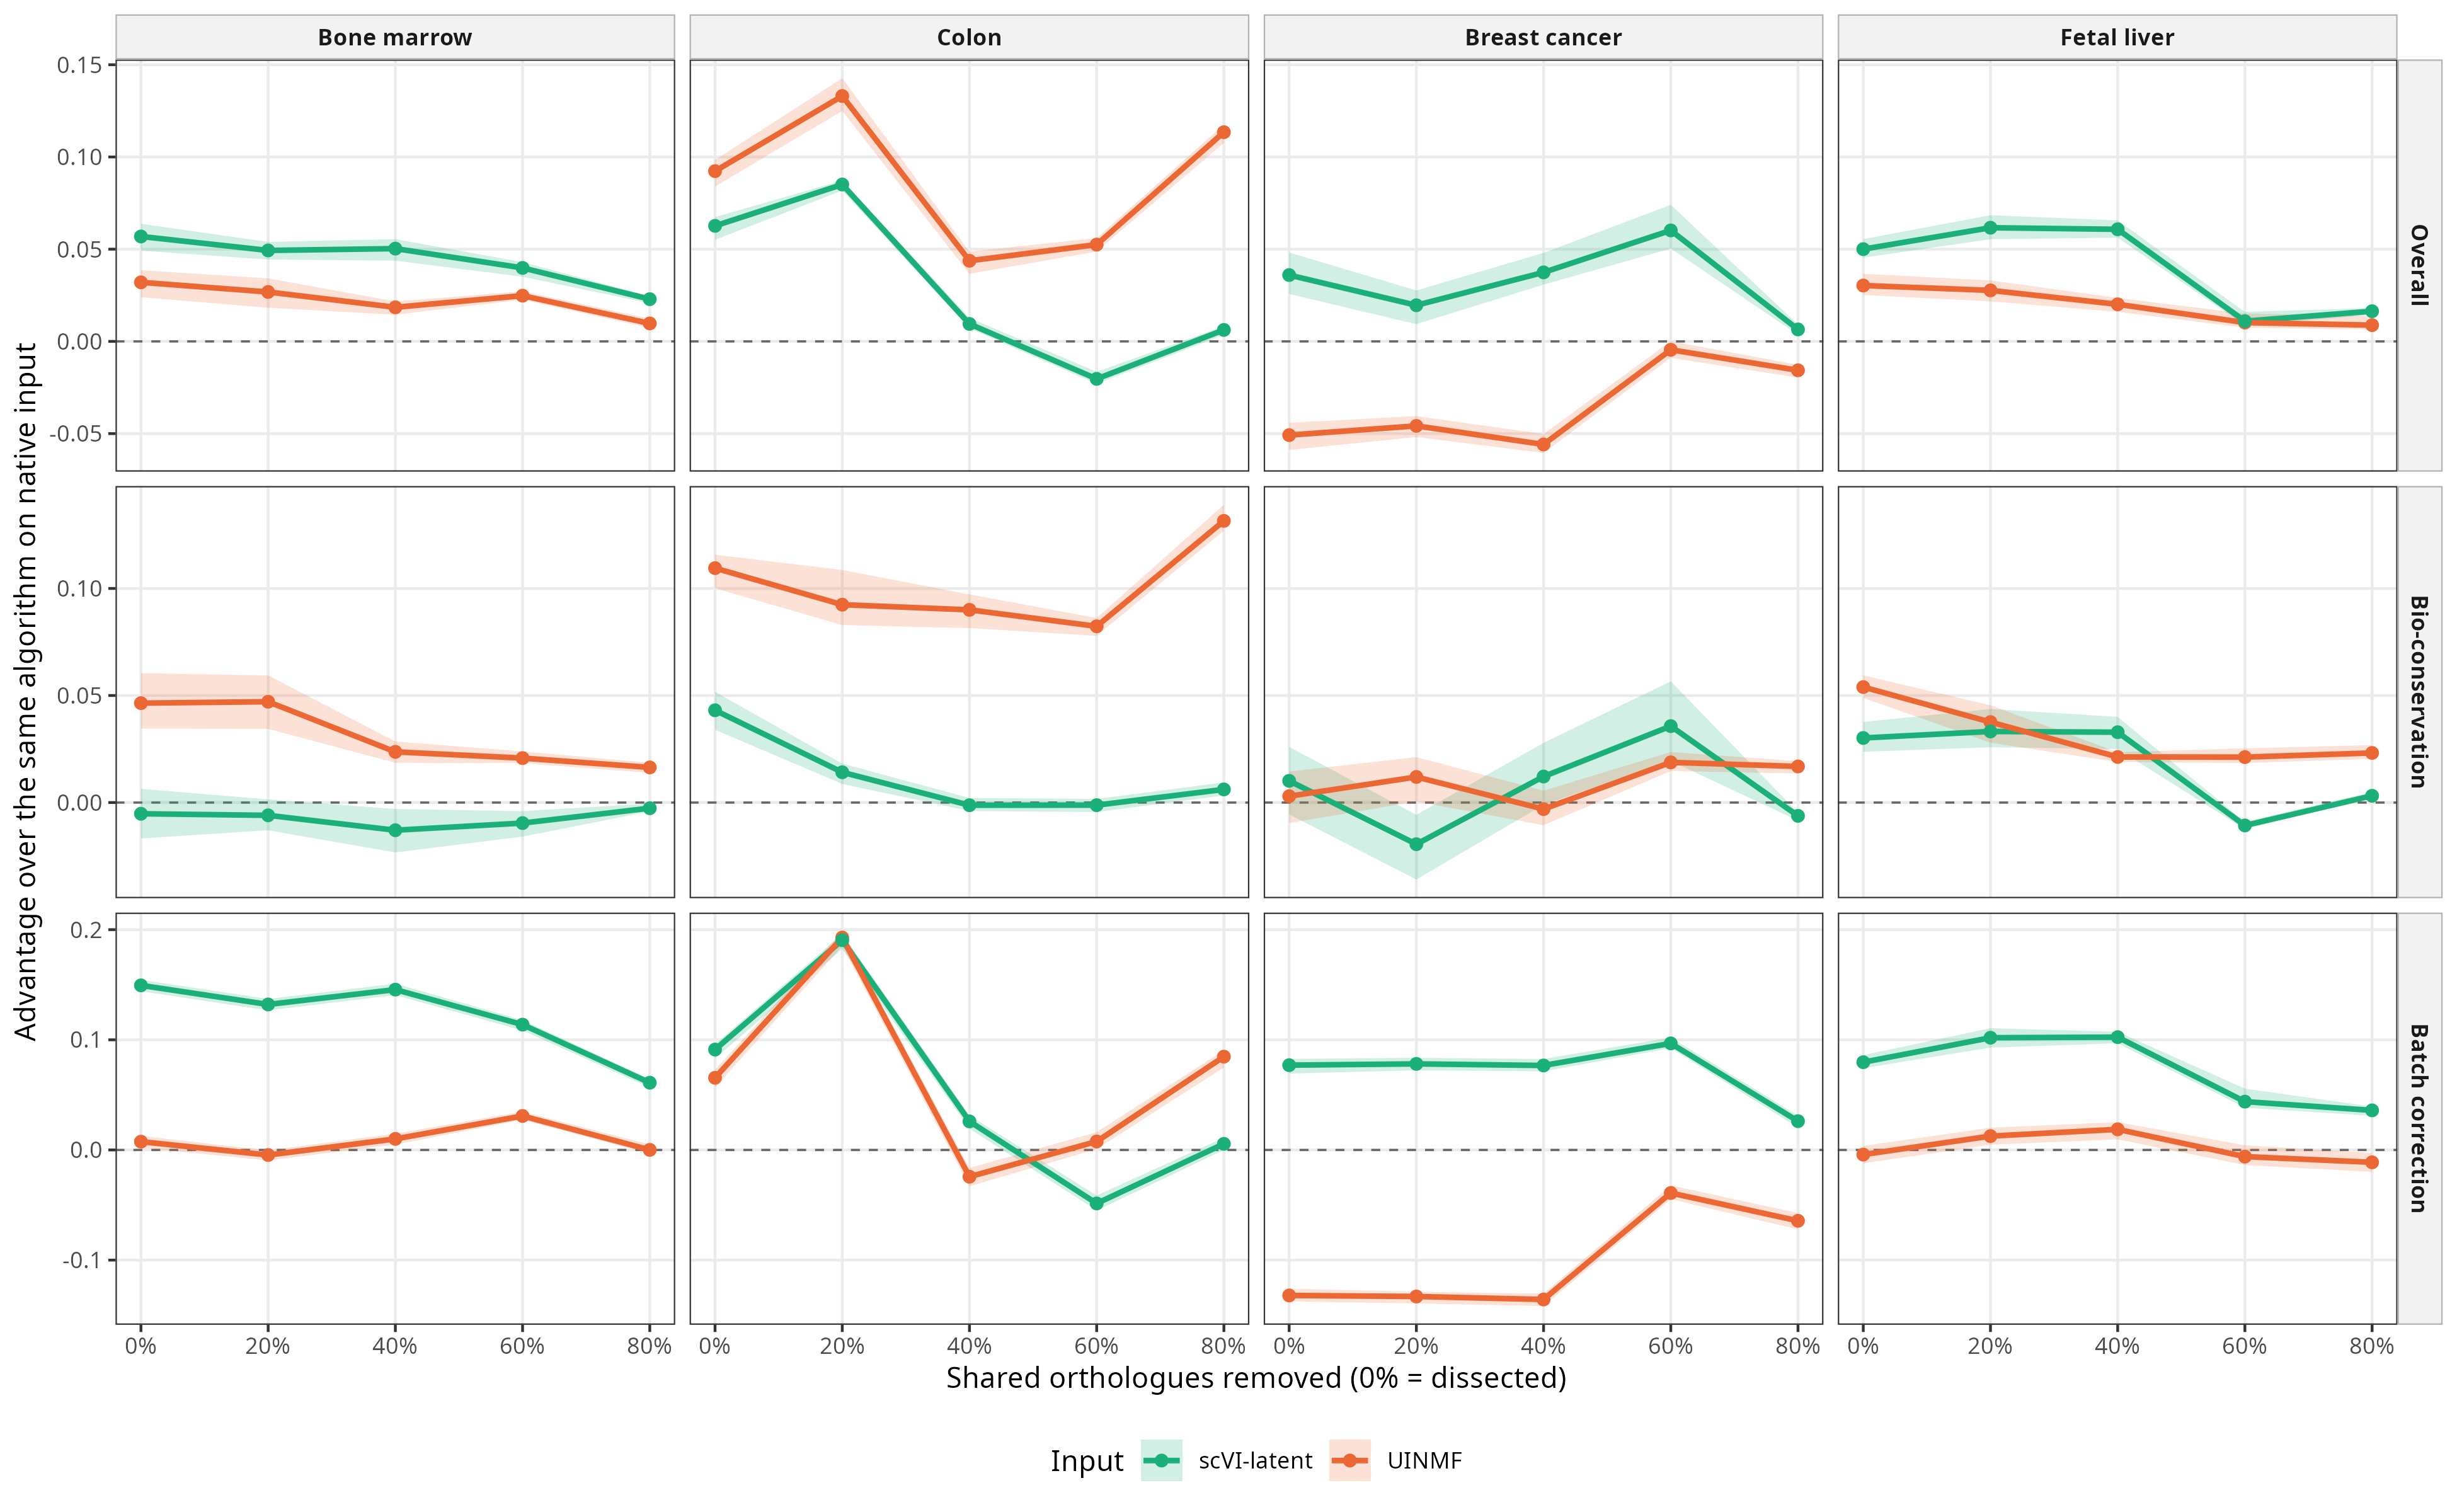

Data behind this chart, as committed beside it:
input, tissue, case, score, n_rep, median, lo, hi, p_better, removed
UINMF, bone_marrow, dissected, batch, 50, 0.007524, 0.001984, 0.01275, 1, 0
UINMF, bone_marrow, dissected, bio, 50, 0.04644, 0.03458, 0.06042, 1, 0
UINMF, bone_marrow, dissected, overall, 50, 0.03203, 0.02396, 0.03861, 1, 0
UINMF, bone_marrow, genes2, batch, 50, -0.004604, -0.0096, -3.762234021695703e-4, 0.02, 20
UINMF, bone_marrow, genes2, bio, 50, 0.04709, 0.03441, 0.05937, 1, 20
UINMF, bone_marrow, genes2, overall, 50, 0.0268, 0.01824, 0.03417, 1, 20
UINMF, bone_marrow, genes4, batch, 50, 0.01002, 0.004912, 0.01481, 1, 40
UINMF, bone_marrow, genes4, bio, 50, 0.02368, 0.01858, 0.02852, 1, 40
UINMF, bone_marrow, genes4, overall, 50, 0.01848, 0.01444, 0.02168, 1, 40
UINMF, bone_marrow, genes6, batch, 50, 0.03084, 0.02743, 0.03475, 1, 60
UINMF, bone_marrow, genes6, bio, 50, 0.02076, 0.01841, 0.02389, 1, 60
UINMF, bone_marrow, genes6, overall, 50, 0.02479, 0.02262, 0.02715, 1, 60
UINMF, bone_marrow, genes8, batch, 50, 6.214720353189355e-5, -0.00336, 0.005006, 0.5, 80
UINMF, bone_marrow, genes8, bio, 50, 0.01641, 0.01385, 0.01858, 1, 80
UINMF, bone_marrow, genes8, overall, 50, 0.009739, 0.007347, 0.01233, 1, 80
UINMF, breast_cancer, dissected, batch, 50, -0.1321, -0.1375, -0.126, 0, 0
UINMF, breast_cancer, dissected, bio, 50, 0.002959, -0.00956, 0.01448, 0.74, 0
UINMF, breast_cancer, dissected, overall, 50, -0.05081, -0.05887, -0.04413, 0, 0
UINMF, breast_cancer, genes2, batch, 50, -0.133, -0.1393, -0.1287, 0, 20
UINMF, breast_cancer, genes2, bio, 50, 0.01195, 4.803753753543584e-4, 0.02121, 0.98, 20
UINMF, breast_cancer, genes2, overall, 50, -0.04582, -0.05185, -0.04049, 0, 20
UINMF, breast_cancer, genes4, batch, 50, -0.1357, -0.1417, -0.1304, 0, 40
UINMF, breast_cancer, genes4, bio, 50, -0.003063, -0.01057, 0.005539, 0.26, 40
UINMF, breast_cancer, genes4, overall, 50, -0.05587, -0.06046, -0.05021, 0, 40
UINMF, breast_cancer, genes6, batch, 50, -0.03908, -0.04465, -0.03219, 0, 60
UINMF, breast_cancer, genes6, bio, 50, 0.01877, 0.01472, 0.02362, 1, 60
UINMF, breast_cancer, genes6, overall, 50, -0.004546, -0.008896, 6.630112901228748e-5, 0.04, 60
UINMF, breast_cancer, genes8, batch, 50, -0.06435, -0.07217, -0.05731, 0, 80
UINMF, breast_cancer, genes8, bio, 50, 0.01687, 0.01358, 0.01933, 1, 80
UINMF, breast_cancer, genes8, overall, 50, -0.01568, -0.01962, -0.01269, 0, 80
UINMF, colon, dissected, batch, 50, 0.06551, 0.05676, 0.07298, 1, 0
UINMF, colon, dissected, bio, 50, 0.1095, 0.1001, 0.1158, 1, 0
UINMF, colon, dissected, overall, 50, 0.09232, 0.08397, 0.09839, 1, 0
UINMF, colon, genes2, batch, 50, 0.1929, 0.185, 0.1985, 1, 20
UINMF, colon, genes2, bio, 50, 0.09242, 0.0829, 0.1086, 1, 20
UINMF, colon, genes2, overall, 50, 0.133, 0.1249, 0.1427, 1, 20
UINMF, colon, genes4, batch, 50, -0.02429, -0.03293, -0.01636, 0, 40
UINMF, colon, genes4, bio, 50, 0.09002, 0.08149, 0.09722, 1, 40
UINMF, colon, genes4, overall, 50, 0.04371, 0.03663, 0.04867, 1, 40
UINMF, colon, genes6, batch, 50, 0.007673, 7.827073079760998e-4, 0.01618, 0.98, 60
UINMF, colon, genes6, bio, 50, 0.08231, 0.07787, 0.0862, 1, 60
UINMF, colon, genes6, overall, 50, 0.05248, 0.04871, 0.05603, 1, 60
UINMF, colon, genes8, batch, 50, 0.08471, 0.07496, 0.09053, 1, 80
UINMF, colon, genes8, bio, 50, 0.1316, 0.127, 0.1391, 1, 80
UINMF, colon, genes8, overall, 50, 0.1134, 0.1076, 0.1176, 1, 80
UINMF, fetal_liver, dissected, batch, 50, -0.004182, -0.01218, 0.003688, 0.16, 0
UINMF, fetal_liver, dissected, bio, 50, 0.05394, 0.04891, 0.05941, 1, 0
UINMF, fetal_liver, dissected, overall, 50, 0.0303, 0.02514, 0.03665, 1, 0
UINMF, fetal_liver, genes2, batch, 50, 0.01256, 0.004775, 0.02016, 1, 20
UINMF, fetal_liver, genes2, bio, 50, 0.03759, 0.02795, 0.04543, 1, 20
UINMF, fetal_liver, genes2, overall, 50, 0.02766, 0.02171, 0.03305, 1, 20
UINMF, fetal_liver, genes4, batch, 50, 0.0187, 0.009667, 0.02524, 1, 40
UINMF, fetal_liver, genes4, bio, 50, 0.02129, 0.01892, 0.02354, 1, 40
UINMF, fetal_liver, genes4, overall, 50, 0.02012, 0.01604, 0.02354, 1, 40
UINMF, fetal_liver, genes6, batch, 50, -0.006027, -0.01371, 0.004207, 0.2, 60
UINMF, fetal_liver, genes6, bio, 50, 0.02122, 0.01843, 0.02533, 1, 60
UINMF, fetal_liver, genes6, overall, 50, 0.01019, 0.007408, 0.01512, 1, 60
UINMF, fetal_liver, genes8, batch, 50, -0.01122, -0.01989, -0.002695, 0, 80
UINMF, fetal_liver, genes8, bio, 50, 0.02316, 0.02044, 0.02682, 1, 80
UINMF, fetal_liver, genes8, overall, 50, 0.008823, 0.006404, 0.01372, 1, 80
... 60 more rows
